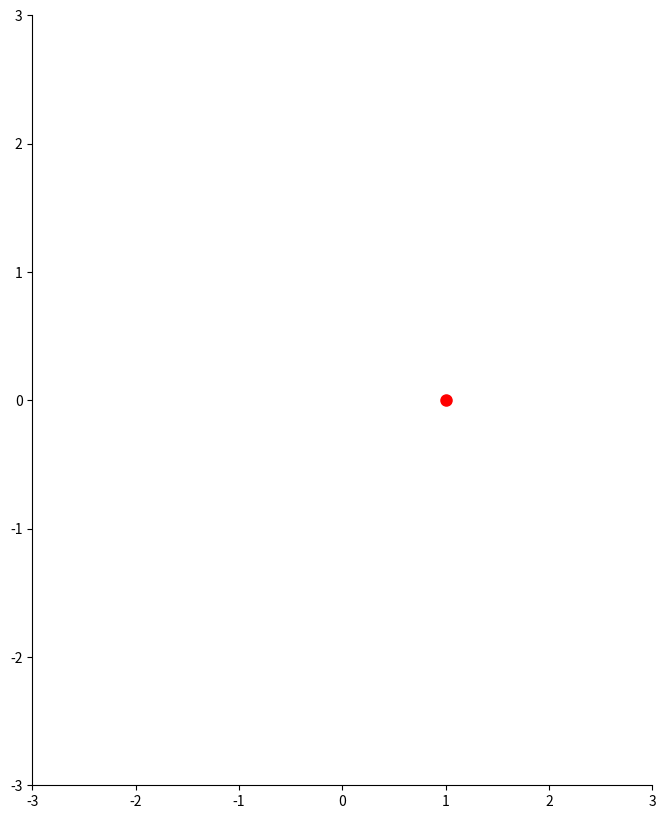

This chart was generated by the following Python code:
import matplotlib.pyplot as plt
from matplotlib.animation import FuncAnimation
from random import choice
import math
vector = ["св", "юг", "вс", "зп", "с-в", "с-з", "ю-в", "ю-з"]
x = 0
y = 0
axis_x = []
axis_y = []

for i in range(10000):
    p_vec = choice(vector)
    match p_vec:
        case "св":
            x += 1
        case "юг":
            x -= 1
        case "вс":
            y += 1
        case "зп":
            y -= 1
        case "с-в":
            x += 1
            y += 1
        case "с-з":
            x += 1
            y -= 1
        case "ю-в":
            x -= 1
            y += 1
        case "ю-з":
            x -= 1
            y -= 1
    axis_x.append(x)
    axis_y.append(y)

fig, ax = plt.subplots(figsize=(8, 10))

pirat = ax.plot([], [])[0]
point = ax.plot([], [], 'ro', markersize=8)[0]

# ax.spines['bottom'].set_position('zero')
# ax.spines['left'].set_position('zero')
ax.spines['top'].set_visible(False)
ax.spines['right'].set_visible(False)

max_x = 3
max_y = 3
ax.set_xlim(-max_x, max_x)
ax.set_ylim(-max_y, max_y)

def anime(frame):
    global max_x, max_y
    x_pirat_animation = axis_x[:frame+1]
    y_pirat_animation = axis_y[:frame+1]

    x_point_animation = axis_x[frame]
    y_point_animation = axis_y[frame]

    if math.fabs(x_point_animation) >= max_x:
        max_x += 2
        ax.set_xlim(-max_x, max_x)

    if math.fabs(y_point_animation) >= max_y:
        max_y += 2
        ax.set_ylim(-max_y, max_y)

    pirat.set_data(x_pirat_animation, y_pirat_animation)
    point.set_data([x_point_animation], [y_point_animation])

    return pirat, point

ani = FuncAnimation(fig, anime, frames=10000, interval=100, repeat=False, blit=True)

plt.show()